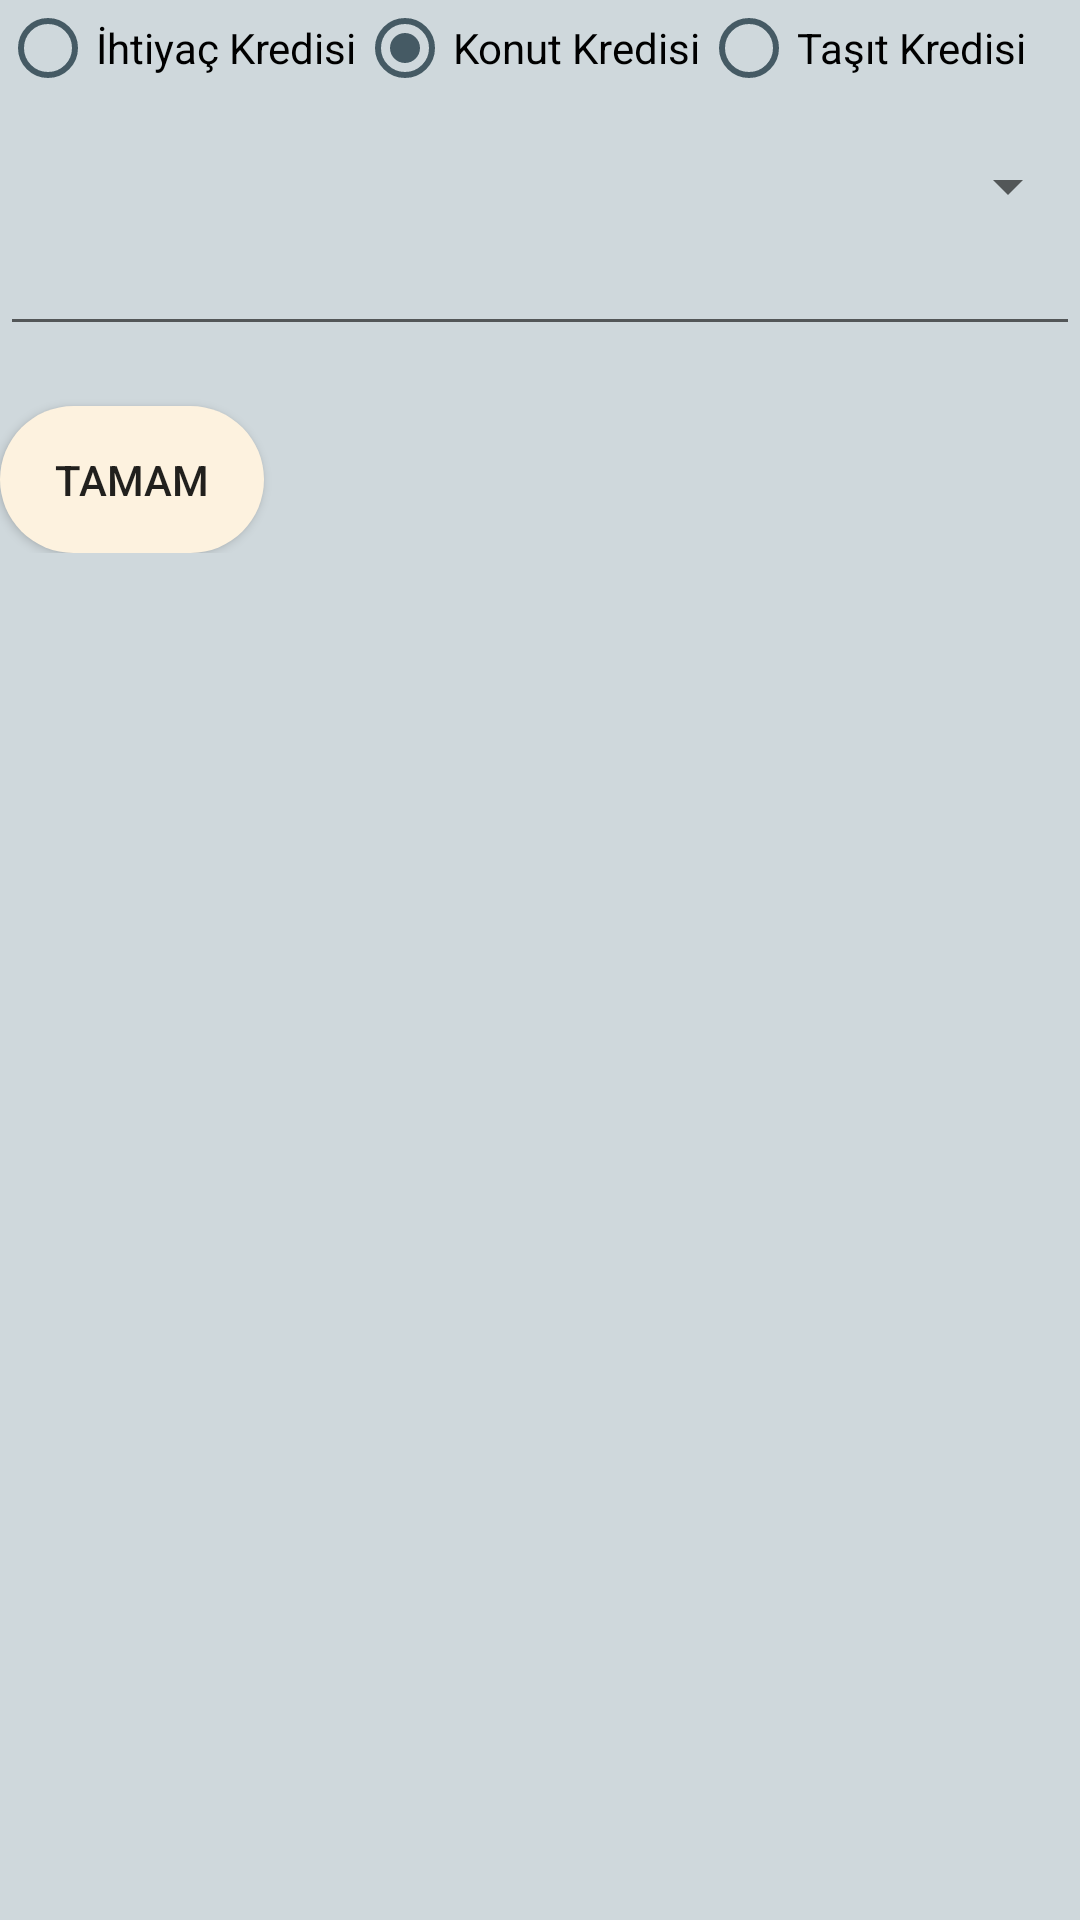

Android layout source for this screen:
<!-- AndroidManifest.xml: application theme AppTheme -->
<!-- res/layout/activity_kredi.xml -->
<?xml version="1.0" encoding="utf-8"?>
<android.support.constraint.ConstraintLayout xmlns:android="http://schemas.android.com/apk/res/android"
    xmlns:tools="http://schemas.android.com/tools"
    android:layout_width="match_parent"
    android:background="@color/lightPrimary"
    android:layout_height="match_parent"
    tools:context=".activity.KrediActivity">

    <LinearLayout
        android:layout_width="match_parent"
        android:layout_height="wrap_content"
        android:orientation="horizontal">

        <RadioGroup
            android:id="@+id/rgKrediBilgileri"
            android:layout_width="wrap_content"
            android:layout_height="wrap_content"
            android:orientation="horizontal">

            <RadioButton
                android:id="@+id/rbIhtiyac"
                android:layout_width="wrap_content"
                android:layout_height="wrap_content"
                android:buttonTint="@color/darkPrimary"
                android:checked="true"
                android:text="İhtiyaç Kredisi" />

            <RadioButton
                android:id="@+id/rbKonut"
                android:layout_width="wrap_content"
                android:layout_height="wrap_content"
                android:buttonTint="@color/darkPrimary"
                android:checked="true"
                android:text="Konut Kredisi" />

            <RadioButton
                android:id="@+id/rbTasit"
                android:layout_width="wrap_content"
                android:layout_height="wrap_content"
                android:buttonTint="@color/darkPrimary"
                android:text="Taşıt Kredisi" />
        </RadioGroup>
    </LinearLayout>

    <LinearLayout
        android:layout_width="match_parent"
        android:layout_height="wrap_content"
        android:orientation="vertical">

        <Spinner
            android:id="@+id/spnAy"
            android:layout_width="match_parent"
            android:layout_height="match_parent"
            android:layout_marginTop="50dp"></Spinner>

        <EditText
            android:id="@+id/edtKrediTutari"
            android:layout_width="match_parent"
            android:layout_height="wrap_content"
            android:inputType="number" />

        <Button
            android:id="@+id/btnTamam"
            android:layout_width="wrap_content"
            android:layout_height="wrap_content"
            android:layout_marginTop="20dp"
            android:background="@drawable/buttonstyles"
            android:text="Tamam" />


    </LinearLayout>


</android.support.constraint.ConstraintLayout>
<!-- resources referenced by this layout -->
<resources>
  <color name="darkPrimary">#455A64</color>
  <color name="lightPrimary">#CFD8DC</color>
  <!-- drawable buttonstyles (drawable) -->
  <?xml version="1.0" encoding="utf-8"?>
  <shape xmlns:android="http://schemas.android.com/apk/res/android">
      <corners android:radius="25dp" />
      <solid android:color="@color/lightorange" />
      <padding android:bottom="15dp" android:left="15dp" android:right="15dp" android:top="15dp" />
  </shape>
  <style name="AppTheme" parent="Theme.AppCompat.Light.DarkActionBar">
          
          <item name="colorPrimary">@color/primaryText</item>
      </style>
  <color name="lightorange">#fdf2df</color>
  <color name="primaryText">#212121</color>
</resources>
